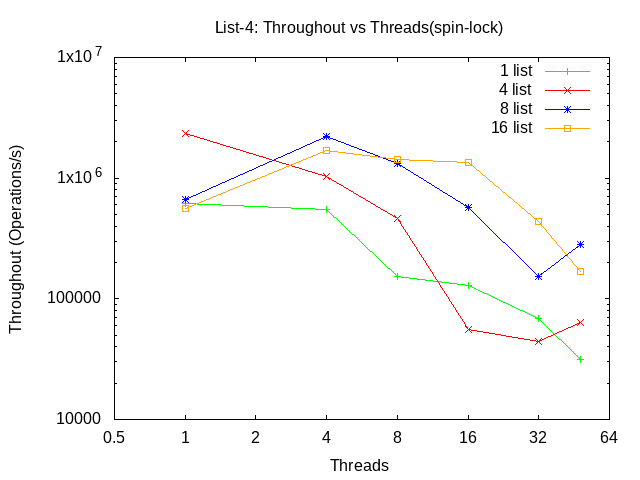

Source data for this figure (header and first rows):
list-none-s, 1, 1000, 1, 3000, 4876807, 4876, 221957
list-none-s, 4, 1000, 1, 12000, 21895592, 5473, 9634638
list-none-s, 8, 1000, 1, 24000, 156278798, 19534, 591601732
list-none-s, 16, 1000, 1, 48000, 374169287, 23385, 3409392901
list-none-s, 32, 1000, 1, 96000, 1397700070, 43678, 28103653841
list-none-s, 48, 1000, 1, 144000, 4570299767, 95214, 136806067800
list-none-s, 1, 1000, 4, 3000, 1276343, 1276, 223079
list-none-s, 4, 1000, 4, 12000, 11604550, 2901, 3956801
list-none-s, 8, 1000, 4, 24000, 51743237, 6467, 74588314
list-none-s, 16, 1000, 4, 48000, 860803913, 53800, 10073078840
list-none-s, 32, 1000, 4, 96000, 2172270467, 67883, 44312938245
list-none-s, 48, 1000, 4, 144000, 2268186012, 47253, 64773360512
list-none-s, 1, 1000, 8, 3000, 4531625, 4531, 228580
list-none-s, 4, 1000, 8, 12000, 5428123, 1357, 863749
list-none-s, 8, 1000, 8, 24000, 18025287, 2253, 15985549
list-none-s, 16, 1000, 8, 48000, 84616455, 5288, 321243298
list-none-s, 32, 1000, 8, 96000, 629110797, 19659, 11027944022
list-none-s, 48, 1000, 8, 144000, 507163504, 10565, 12091137389
list-none-s, 1, 1000, 16, 3000, 5350669, 5350, 229046
list-none-s, 4, 1000, 16, 12000, 7127292, 1781, 927272
list-none-s, 8, 1000, 16, 24000, 16696425, 2087, 5726957
list-none-s, 16, 1000, 16, 48000, 35916363, 2244, 92153782
list-none-s, 32, 1000, 16, 96000, 218200838, 6818, 4323935814
list-none-s, 48, 1000, 16, 144000, 861668581, 17951, 25298519332
